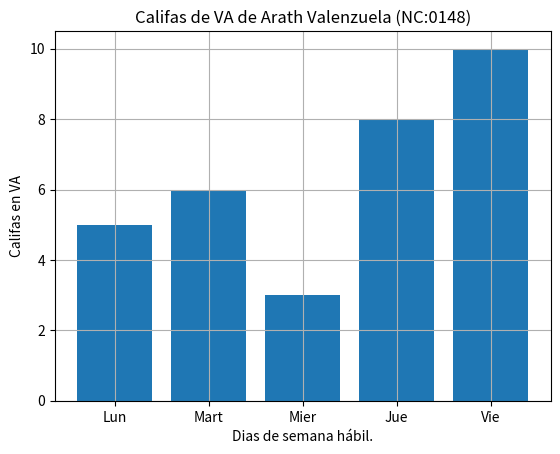

Write the Python code that produced this figure.
import numpy as np 
import matplotlib.pyplot as plt 


diasX = ["Lun", "Mart", "Mier", "Jue", "Vie"]
califa_va_y=[5,6,3,8,10]
plt.bar(diasX,califa_va_y)
plt.title("Califas de VA de Arath Valenzuela (NC:0148)")
plt.xlabel("Dias de semana hábil.")
plt.ylabel("Califas en VA")
plt.grid()
plt.show()
